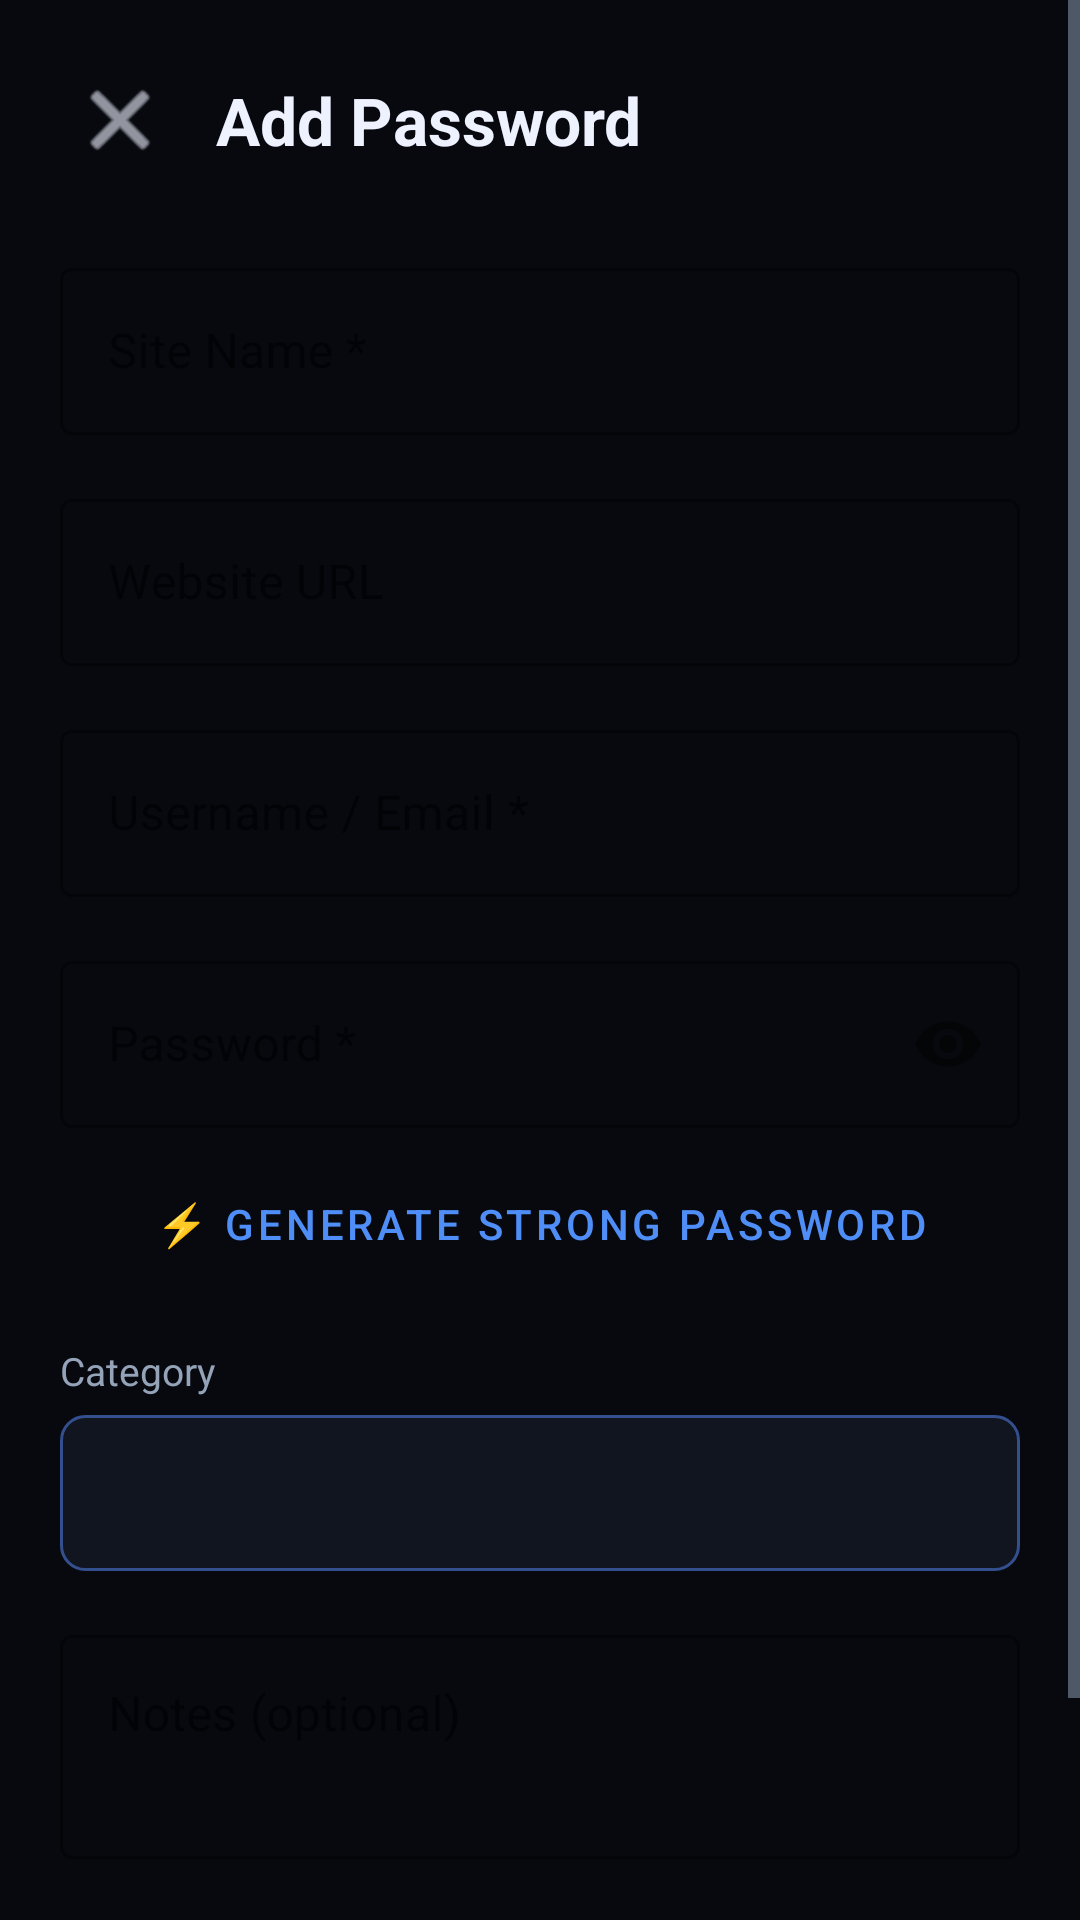

Reconstruct the res/layout file that produces this screen, plus the resources it refers to.
<!-- AndroidManifest.xml: application theme Theme.BSRPro -->
<!-- res/layout/activity_add_edit.xml -->
<?xml version="1.0" encoding="utf-8"?>
<ScrollView xmlns:android="http://schemas.android.com/apk/res/android"
    android:layout_width="match_parent"
    android:layout_height="match_parent"
    android:background="@color/bg_dark"
    xmlns:app="http://schemas.android.com/apk/res-auto">

    <LinearLayout
        android:layout_width="match_parent"
        android:layout_height="wrap_content"
        android:orientation="vertical"
        android:padding="20dp">

        
        <LinearLayout
            android:layout_width="match_parent"
            android:layout_height="wrap_content"
            android:orientation="horizontal"
            android:gravity="center_vertical"
            android:layout_marginBottom="24dp">

            <ImageButton
                android:id="@+id/btnBack"
                android:layout_width="40dp"
                android:layout_height="40dp"
                android:src="@android:drawable/ic_menu_close_clear_cancel"
                android:background="?attr/selectableItemBackgroundBorderless"
                android:tint="@color/text_primary"/>

            <TextView
                android:id="@+id/tvTitle"
                android:layout_width="0dp"
                android:layout_height="wrap_content"
                android:layout_weight="1"
                android:text="Add Password"
                android:textSize="22sp"
                android:textStyle="bold"
                android:textColor="@color/text_primary"
                android:layout_marginStart="12dp"/>
        </LinearLayout>

        
        <com.google.android.material.textfield.TextInputLayout
            style="@style/Widget.MaterialComponents.TextInputLayout.OutlinedBox"
            android:layout_width="match_parent"
            android:layout_height="wrap_content"
            android:hint="Site Name *"
            android:layout_marginBottom="16dp"
            app:boxStrokeColor="@color/accent_blue">
            <com.google.android.material.textfield.TextInputEditText
                android:id="@+id/etSite"
                android:layout_width="match_parent"
                android:layout_height="wrap_content"
                android:textColor="@color/text_primary"
                android:inputType="text"/>
        </com.google.android.material.textfield.TextInputLayout>

        
        <com.google.android.material.textfield.TextInputLayout
            style="@style/Widget.MaterialComponents.TextInputLayout.OutlinedBox"
            android:layout_width="match_parent"
            android:layout_height="wrap_content"
            android:hint="Website URL"
            android:layout_marginBottom="16dp"
            app:boxStrokeColor="@color/accent_blue">
            <com.google.android.material.textfield.TextInputEditText
                android:id="@+id/etUrl"
                android:layout_width="match_parent"
                android:layout_height="wrap_content"
                android:textColor="@color/text_primary"
                android:inputType="textUri"/>
        </com.google.android.material.textfield.TextInputLayout>

        
        <com.google.android.material.textfield.TextInputLayout
            style="@style/Widget.MaterialComponents.TextInputLayout.OutlinedBox"
            android:layout_width="match_parent"
            android:layout_height="wrap_content"
            android:hint="Username / Email *"
            android:layout_marginBottom="16dp"
            app:boxStrokeColor="@color/accent_blue">
            <com.google.android.material.textfield.TextInputEditText
                android:id="@+id/etUsername"
                android:layout_width="match_parent"
                android:layout_height="wrap_content"
                android:textColor="@color/text_primary"
                android:inputType="textEmailAddress"
                android:autofillHints="username"/>
        </com.google.android.material.textfield.TextInputLayout>

        
        <com.google.android.material.textfield.TextInputLayout
            style="@style/Widget.MaterialComponents.TextInputLayout.OutlinedBox"
            android:layout_width="match_parent"
            android:layout_height="wrap_content"
            android:hint="Password *"
            android:layout_marginBottom="8dp"
            app:boxStrokeColor="@color/accent_blue"
            app:passwordToggleEnabled="true">
            <com.google.android.material.textfield.TextInputEditText
                android:id="@+id/etPassword"
                android:layout_width="match_parent"
                android:layout_height="wrap_content"
                android:textColor="@color/text_primary"
                android:inputType="textPassword"
                android:autofillHints="password"/>
        </com.google.android.material.textfield.TextInputLayout>

        <Button
            android:id="@+id/btnGenerate"
            style="@style/Widget.MaterialComponents.Button.OutlinedButton"
            android:layout_width="match_parent"
            android:layout_height="48dp"
            android:text="⚡ Generate Strong Password"
            android:layout_marginBottom="16dp"
            app:strokeColor="@color/accent_blue"
            android:textColor="@color/accent_blue"/>

        
        <TextView
            android:layout_width="wrap_content"
            android:layout_height="wrap_content"
            android:text="Category"
            android:textColor="@color/text_secondary"
            android:textSize="13sp"
            android:layout_marginBottom="6dp"/>

        <Spinner
            android:id="@+id/spinnerCategory"
            android:layout_width="match_parent"
            android:layout_height="52dp"
            android:background="@drawable/spinner_bg"
            android:paddingHorizontal="12dp"
            android:layout_marginBottom="16dp"/>

        
        <com.google.android.material.textfield.TextInputLayout
            style="@style/Widget.MaterialComponents.TextInputLayout.OutlinedBox"
            android:layout_width="match_parent"
            android:layout_height="wrap_content"
            android:hint="Notes (optional)"
            android:layout_marginBottom="28dp"
            app:boxStrokeColor="@color/accent_blue">
            <com.google.android.material.textfield.TextInputEditText
                android:id="@+id/etNotes"
                android:layout_width="match_parent"
                android:layout_height="wrap_content"
                android:textColor="@color/text_primary"
                android:inputType="textMultiLine"
                android:minLines="2"
                android:gravity="top"/>
        </com.google.android.material.textfield.TextInputLayout>

        <Button
            android:id="@+id/btnSave"
            android:layout_width="match_parent"
            android:layout_height="56dp"
            android:text="SAVE PASSWORD"
            android:textSize="15sp"
            android:letterSpacing="0.1"
            android:backgroundTint="@color/accent_blue"/>

        
        <ImageButton
            android:id="@+id/btnShowPass"
            android:layout_width="0dp"
            android:layout_height="0dp"
            android:visibility="gone"/>

    </LinearLayout>
</ScrollView>
<!-- resources referenced by this layout -->
<resources>
  <color name="accent_blue">#4F8EF7</color>
  <color name="bg_dark">#07090F</color>
  <color name="text_primary">#EEF2FF</color>
  <color name="text_secondary">#94A3B8</color>
  <!-- drawable spinner_bg (drawable) -->
  <?xml version="1.0" encoding="utf-8"?>
  <shape xmlns:android="http://schemas.android.com/apk/res/android"
      android:shape="rectangle">
      <solid android:color="#111520"/>
      <stroke android:width="1dp" android:color="#334F8E"/>
      <corners android:radius="8dp"/>
  </shape>
  <style name="Theme.BSRPro" parent="Theme.MaterialComponents.DayNight.NoActionBar">
          <item name="colorPrimary">@color/accent_blue</item>
          <item name="colorPrimaryVariant">@color/surface1</item>
          <item name="colorOnPrimary">@color/bg_dark</item>
          <item name="colorSecondary">@color/accent_green</item>
          <item name="colorSurface">@color/surface1</item>
          <item name="android:colorBackground">@color/bg_dark</item>
          <item name="android:windowBackground">@color/bg_dark</item>
          <item name="android:statusBarColor">@color/surface1</item>
          <item name="android:navigationBarColor">@color/bg_dark</item>
          <item name="android:textColorPrimary">@color/text_primary</item>
          <item name="android:textColorSecondary">@color/text_secondary</item>
          <item name="materialAlertDialogTheme">@style/BSRDialog</item>
      </style>
  <color name="surface1">#0D1017</color>
  <color name="accent_green">#34D399</color>
  <style name="BSRDialog" parent="ThemeOverlay.MaterialComponents.MaterialAlertDialog">
          <item name="android:colorBackground">@color/surface2</item>
          <item name="android:textColorPrimary">@color/text_primary</item>
      </style>
  <color name="surface2">#111520</color>
</resources>
